The GitHub repository YASHU-B/final-year-project contains a labelled image folder "skin_gate_3class" with 3 categories: lesion skin, non skin, normal skin. Examples follow, each with its label.

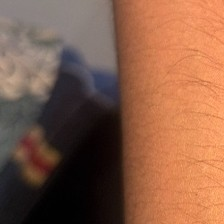
Label: normal skin

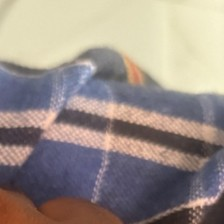
Label: normal skin

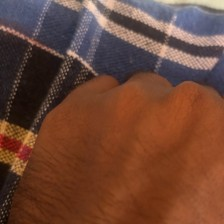
Label: normal skin

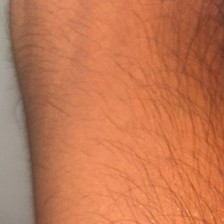
Label: normal skin

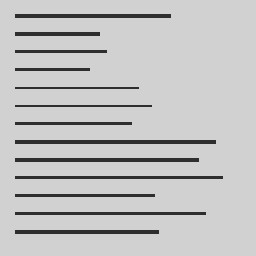
Label: non skin

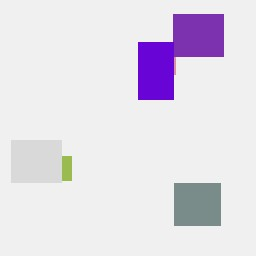
Label: non skin
